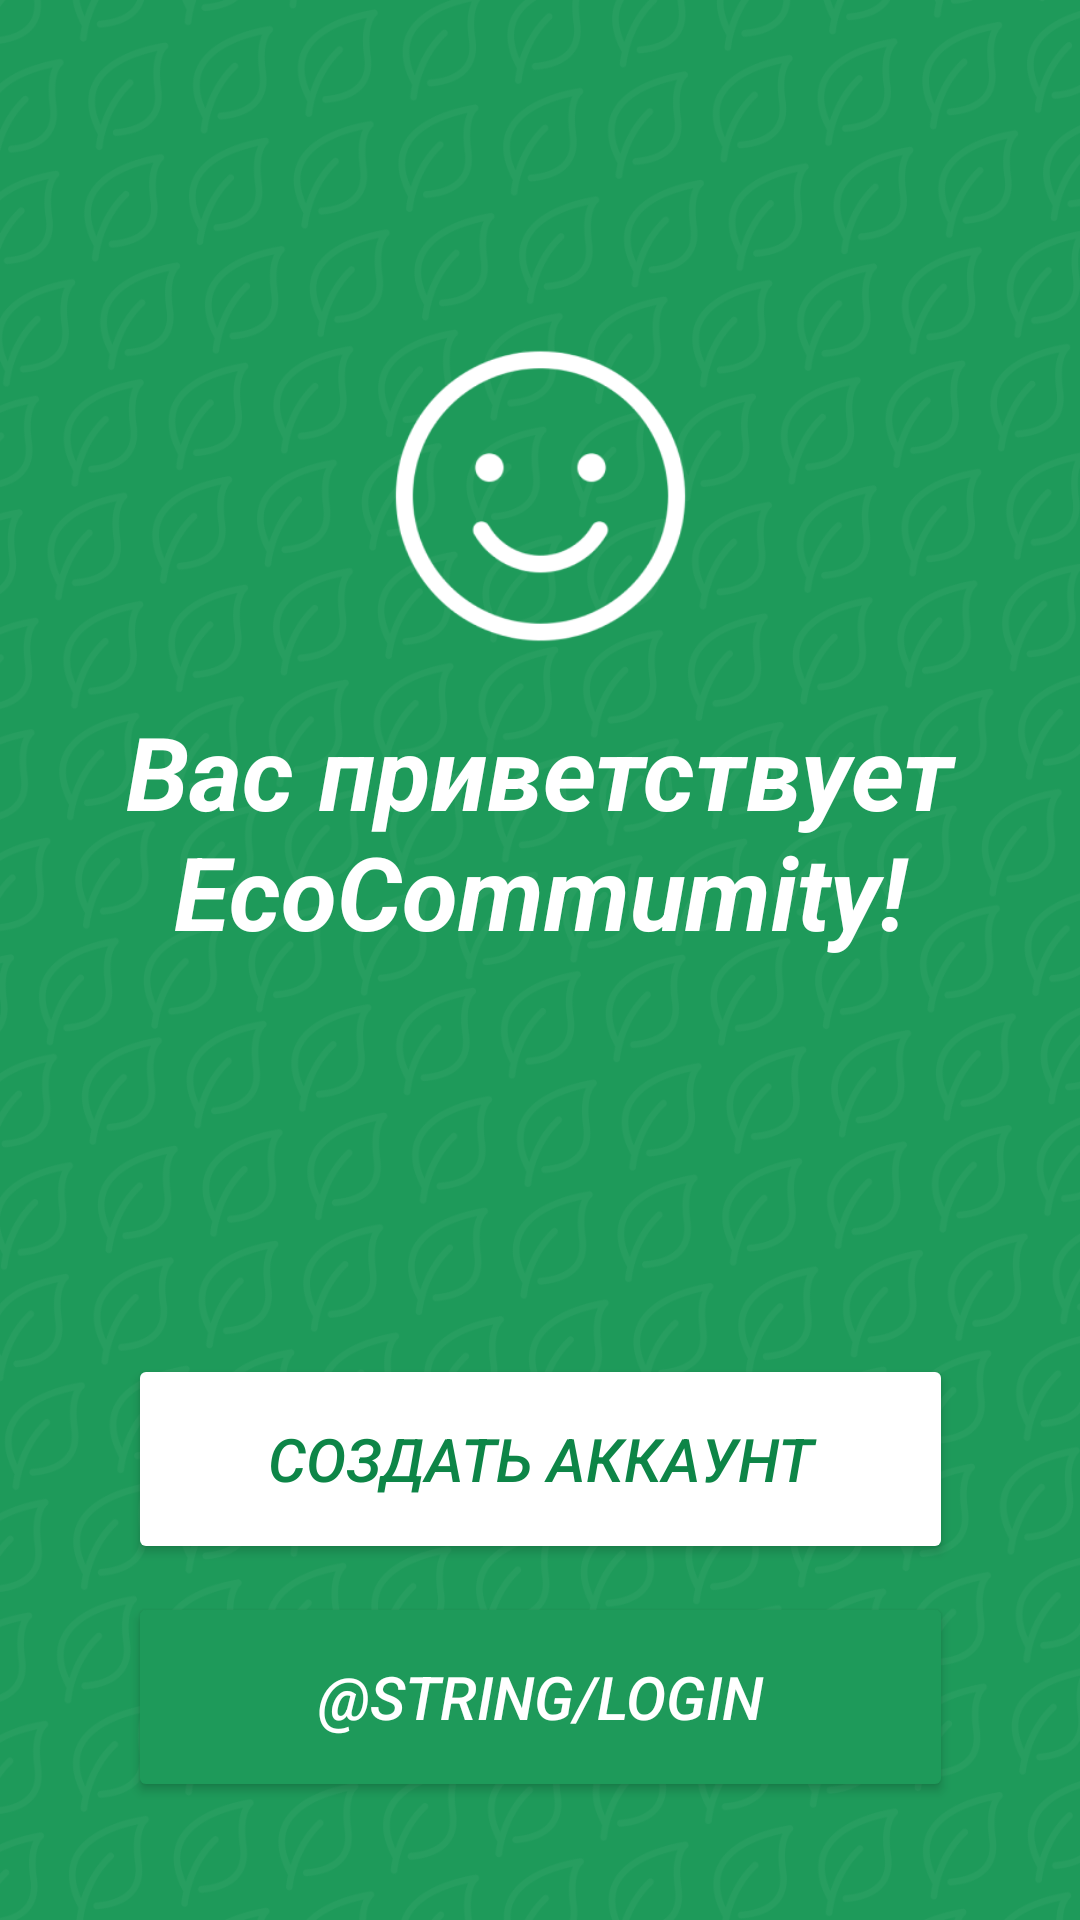

Here is an Android app screen rendered from its layout file. Give the layout XML and the strings, colors and styles it references.
<!-- AndroidManifest.xml: application theme Theme.EcoCommunity -->
<!-- res/layout/activity_main.xml -->
<?xml version="1.0" encoding="utf-8"?>
<androidx.constraintlayout.widget.ConstraintLayout xmlns:android="http://schemas.android.com/apk/res/android"
    xmlns:app="http://schemas.android.com/apk/res-auto"
    xmlns:tools="http://schemas.android.com/tools"
    android:id="@+id/container"
    android:layout_width="match_parent"
    android:layout_height="match_parent"
    android:background="@drawable/background"
    android:paddingTop="?attr/actionBarSize">

    <ImageView
        android:id="@+id/imageView"
        android:layout_width="121dp"
        android:layout_height="124dp"
        app:layout_constraintBottom_toTopOf="@+id/textView2"
        app:layout_constraintEnd_toEndOf="parent"
        app:layout_constraintStart_toStartOf="parent"
        app:layout_constraintTop_toTopOf="parent"
        app:layout_constraintVertical_bias="0.872"
        app:srcCompat="@drawable/smile_greeting" />

    <TextView
        android:id="@+id/textView2"

        android:text="Вас приветствует EcoCommumity!"
        app:layout_constraintBottom_toBottomOf="parent"
        app:layout_constraintEnd_toEndOf="parent"
        app:layout_constraintStart_toStartOf="parent"
        app:layout_constraintTop_toTopOf="parent"
        app:layout_constraintVertical_bias="0.409"
        style="@style/text_white" />

    <Button
        android:id="@+id/bt_login"
        style="@style/block_bt_green"

        android:layout_marginTop="8dp"

        android:onClick="startLoginActivity"
        android:text="@string/login"
        app:cornerRadius="100dp"
        app:strokeColor="#FFFFFF"
        app:strokeWidth="2dp"

        app:layout_constraintBottom_toBottomOf="parent"

        app:layout_constraintEnd_toEndOf="parent"
        app:layout_constraintStart_toStartOf="parent"
        app:layout_constraintTop_toBottomOf="@+id/bt_create_account"
        app:layout_constraintVertical_bias="0.036"
         />

    <Button
        android:id="@+id/bt_create_account"
        style="@style/block_bt_white"

        android:layout_marginTop="68dp"

        android:text="Создать аккаунт"
        app:cornerRadius="100dp"
        app:layout_constraintBottom_toBottomOf="parent"
        app:layout_constraintEnd_toEndOf="parent"
        app:layout_constraintStart_toStartOf="parent"
        app:layout_constraintTop_toBottomOf="@+id/textView2"
        app:layout_constraintVertical_bias="0.007"

        app:rippleColor="#0D8547"
        app:strokeColor="#0D8547"
        app:strokeWidth="2dp" />

</androidx.constraintlayout.widget.ConstraintLayout>
<!-- resources referenced by this layout -->
<resources>
  <!-- drawable background: png bitmap (drawable, 401060 bytes) -->
  <!-- drawable smile_greeting: png bitmap (drawable, 10314 bytes) -->
  <style name="block_bt_green">
          <item name="android:layout_width">275dp</item>
          <item name="android:layout_height">70dp</item>
          <item name="android:backgroundTint">#1E9A5A</item>
          <item name="android:textSize">20sp</item>
          <item name="android:textColor">#FFFFFF</item>
          <item name="android:textStyle">italic</item>
      </style>
  <style name="block_bt_white">
          <item name="android:layout_width">275dp</item>
          <item name="android:layout_height">70dp</item>
          <item name="android:textSize">20sp</item>
          <item name="android:backgroundTint">#FFFFFF</item>
          <item name="android:textColor">#0D8547</item>
          <item name="android:textStyle">italic</item>
      </style>
  <style name="text_white">
          <item name="android:layout_width">339dp</item>
          <item name="android:layout_height">148dp</item>
          <item name="android:textAlignment">center</item>
          <item name="android:textColor">#FFFFFF</item>
          <item name="android:textSize">34sp</item>
          <item name="android:textStyle">bold|italic</item>
      </style>
  <style name="Theme.EcoCommunity" parent="Theme.MaterialComponents.DayNight.DarkActionBar">
          
          <item name="colorPrimary">@color/purple_500</item>
          <item name="colorPrimaryVariant">@color/purple_700</item>
          <item name="colorOnPrimary">@color/white</item>
          
          <item name="colorSecondary">@color/teal_200</item>
          <item name="colorSecondaryVariant">@color/teal_700</item>
          <item name="colorOnSecondary">@color/black</item>
          
          <item name="android:statusBarColor">?attr/colorPrimaryVariant</item>
          
      </style>
  <!-- not gathered from this repository: default colours our renderer supplied (Android Studio template values) -->
  <color name="purple_500">#FF6200EE</color>
  <color name="purple_700">#FF3700B3</color>
  <color name="teal_200">#FF03DAC5</color>
  <color name="teal_700">#FF018786</color>
  <color name="black">#FF000000</color>
  <color name="white">#FFFFFFFF</color>
</resources>
